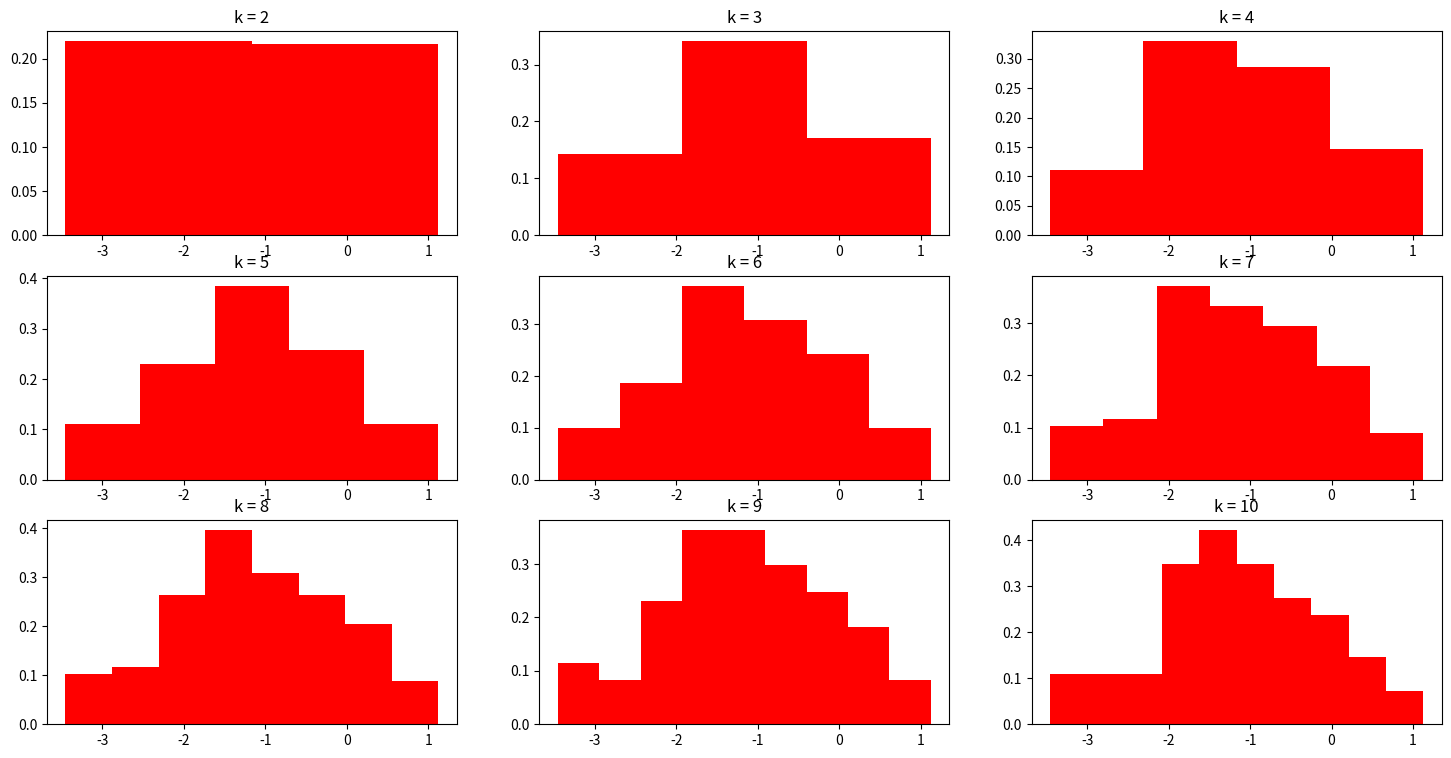
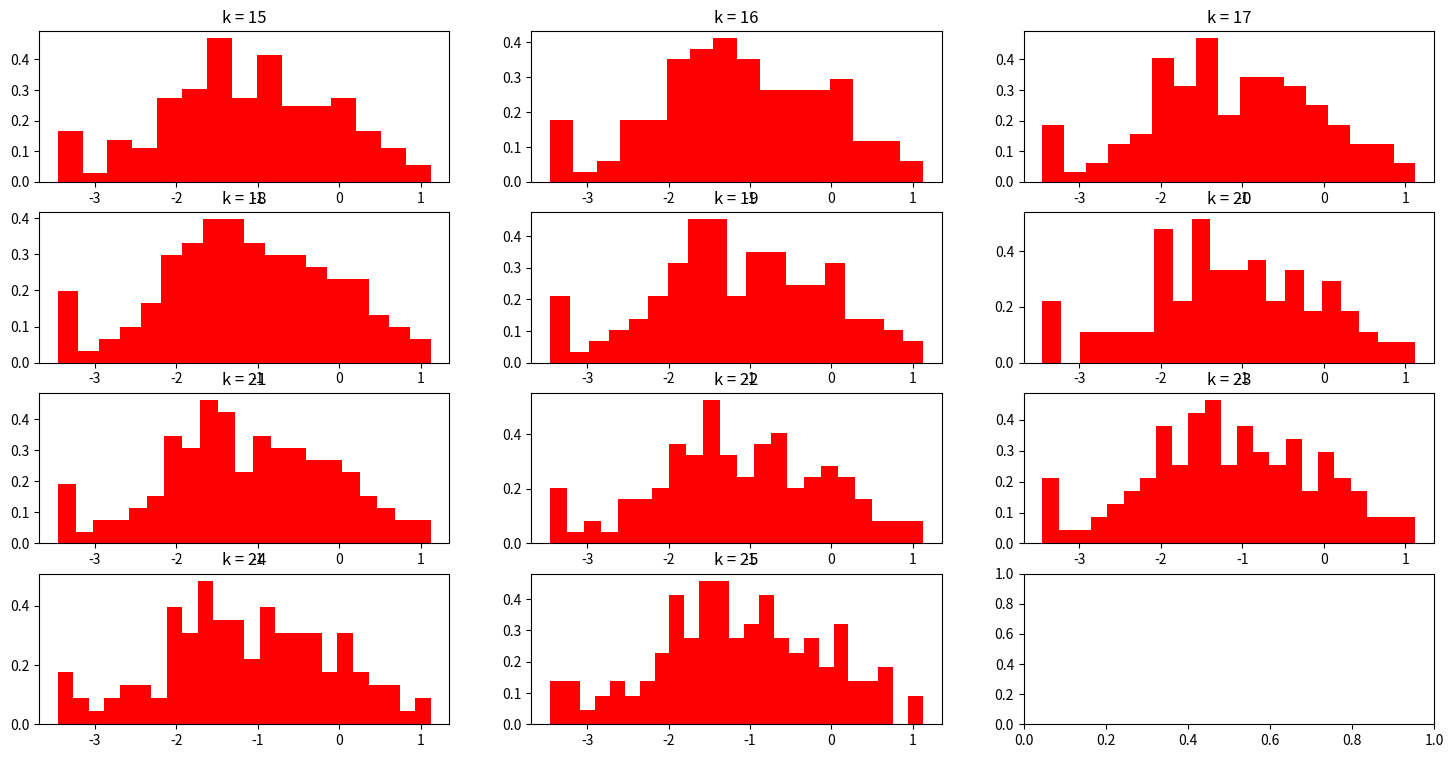
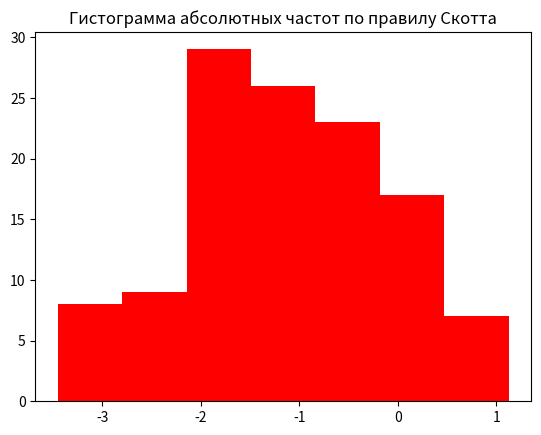
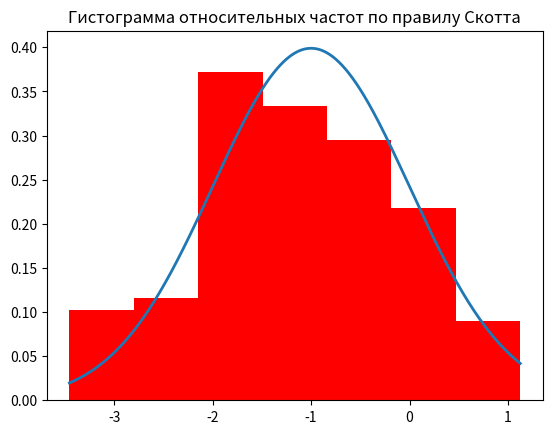
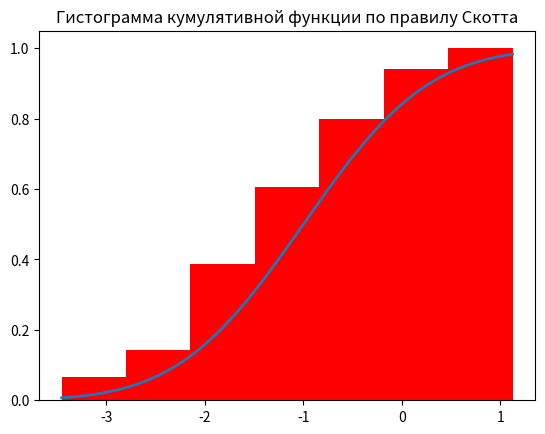
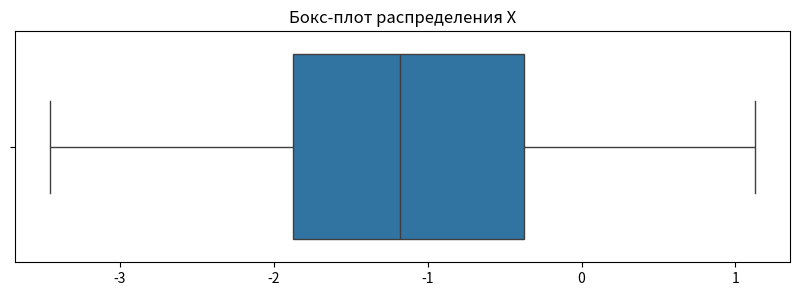

The matplotlib source for these figures, in order:
import numpy
import pandas
import scipy as sci
from scipy import stats
from scipy.stats import norm
import matplotlib.pyplot as plt
import seaborn as sns

n = 119
sigma = 1
a = -1

##1 пункт
x = norm.rvs(a, sigma, n)

alfa_counts, alfa_intervals = numpy.histogram(x, bins='scott', density=False)
print("Сумма абсолютных частот = ", numpy.sum(alfa_counts))
print("Сумма относительных частот = ", numpy.sum(alfa_counts/n))

##2.1 пункт
fig, axes = plt.subplots(3, 3, figsize=(18, 9))
for i in range(2, 11):
    axes[(i-2)//3, (i-2)%3].hist(x, bins=i, color='red', density=True)
    axes[(i-2)//3, (i-2)%3].title.set_text(f"k = {i}")
plt.show()

fig, axes = plt.subplots(4, 3, figsize=(18, 9))
for i in range(15, 26):
    axes[(i-15)//3, (i-15)%3].hist(x, bins=i, color='red', density=True)
    axes[(i-15)//3, (i-15)%3].title.set_text(f"k = {i}")
plt.show()

##2.2 пункт
plt.hist(x, bins='scott', color='red', density=False)
plt.title("Гистограмма абсолютных частот по правилу Скотта")
plt.show()

##2.3 пункт
plt.hist(x, bins='scott', color='red', density=True)
pdf = numpy.linspace(min(x), max(x), 1000)
yy = norm.pdf(pdf, a, sigma)
plt.plot(pdf, yy, linewidth=2, label='Теоретическая плотность')
plt.title("Гистограмма относительных частот по правилу Скотта")
plt.show()

##2.4 пункт
plt.hist(x, bins='scott', color='red', density=True, cumulative=True)
cdf = numpy.linspace(min(x), max(x), 1000)
yy1 = norm.cdf(cdf, a, sigma)
plt.plot(cdf, yy1, linewidth=2, label='Теоретическая кумулятивная функция')
plt.title("Гистограмма кумулятивной функции по правилу Скотта")
plt.show()

##2.5 пункт
plt.figure(figsize=(10, 3))
sns.boxplot(x=x)

plt.title("Бокс-плот распределения X")
plt.show()

Q1 = numpy.quantile(x, 0.25)
Q2 = numpy.quantile(x, 0.50)
Q3 = numpy.quantile(x, 0.75)

IQR = Q3 - Q1

lower_whisker = Q1 - 1.5 * IQR
upper_whisker = Q3 + 1.5 * IQR

print("Q1 = ", Q1)
print("Медиана = ", Q2)
print("Q3 = ", Q3)
print("Интерквартильный размах = ", IQR)
print("Нижняя граница усов = ", lower_whisker)
print("Верхняя граница усов = ", upper_whisker)

##3.1 пункт
#способ 1
mean_manual = numpy.sum(x) / n
median_manual = numpy.median(x)

counts, intervals = numpy.histogram(x, bins='scott')
modal_index = numpy.argmax(counts)
mode_manual = (intervals[modal_index] + intervals[modal_index + 1]) / 2

var_manual = numpy.sum((x - mean_manual) ** 2) / n
var_adj_manual = numpy.sum((x - mean_manual) ** 2) / (n - 1)

std_manual = numpy.sqrt(var_manual)
std_adj_manual = numpy.sqrt(var_adj_manual)

skew_manual = (numpy.sum((x - mean_manual) ** 3)) / (n * (std_manual ** 3)) - 3
kurt_manual = (numpy.sum((x - mean_manual) ** 4)) / (n * (std_manual ** 4)) - 3

#способ 2
df = pandas.DataFrame(x, columns=['X'])

mean_auto = numpy.mean(x)
median_auto = numpy.median(x)
mode_auto = float(stats.mode(x, keepdims=False).mode)
var_auto = numpy.var(x, ddof=0)
var_adj_auto = numpy.var(x, ddof=1)
std_auto = numpy.std(x, ddof=0)
std_adj_auto = numpy.std(x, ddof=1)
skew_auto = stats.skew(x)
kurt_auto = stats.kurtosis(x)

results_3_1 = pandas.DataFrame(
    {
        'Параметр':[
            "Среднее",
            "Медиана",
            "Мода",
            "Дисперсия",
            "Исправленная дисперсия",
            "Стандартное отклонение",
            "Исправленное стандартное отклонение",
            "Коэффициент асимметрии",
            "Эксцесс"
        ],
        'Cпособ 1':[
            mean_manual,
            median_manual,
            mode_manual,
            var_manual,
            var_adj_manual,
            std_manual,
            std_adj_manual,
            skew_manual,
            kurt_manual
        ],
        'Cпособ 2':[
            mean_auto,
            median_auto,
            mode_auto,
            var_auto,
            var_adj_auto,
            std_auto,
            std_adj_auto,
            skew_auto,
            kurt_auto
        ]
    }
)

print(results_3_1.to_string(index=False))

## 3.2 пункт
n_large = n * 60
x_large = norm.rvs(a, sigma, n_large)

results_3_2 = pandas.DataFrame(
    {
        "Параметр": [
            "Среднее",
            "Медиана",
            "Дисперсия",
            "Исправленная дисперсия",
            "Стандартное отклонение",
            "Исправленное стандартное отклонение",
            "Коэффициент асимметрии",
            "Эксцесс"
        ],
        "Теоретические значения": [a, a, sigma ** 2, sigma ** 2, sigma, sigma, 0, 0],
        f"Выборка n={n}": [
            mean_auto,
            median_auto,
            var_auto,
            var_adj_auto,
            std_auto,
            std_adj_auto,
            skew_auto,
            kurt_auto
        ],
        f"Выборка n={n_large}": [
            numpy.mean(x_large),
            numpy.median(x_large),
            numpy.var(x_large, ddof=0),
            numpy.var(x_large, ddof=1),
            numpy.std(x_large, ddof=0),
            numpy.std(x_large, ddof=1),
            stats.skew(x_large),
            stats.kurtosis(x_large)
        ],
    }
)

print(results_3_2.to_string(index=False))

## 3.3 пункт

# При увеличении объема выборки в 60 раз (с 119 до 7140) все точечные оценки становятся ближе к своим 
# теоретическим значениям (a = -1, \sigma = 1, асимметрия = 0, эксцесс = 0). Это объясняется законом 
# больших чисел и свойствами состоятельности и несмещенности точечных оценок: с ростом n случайные 
# отклонения усредняются, а погрешность оценивания уменьшается. 
